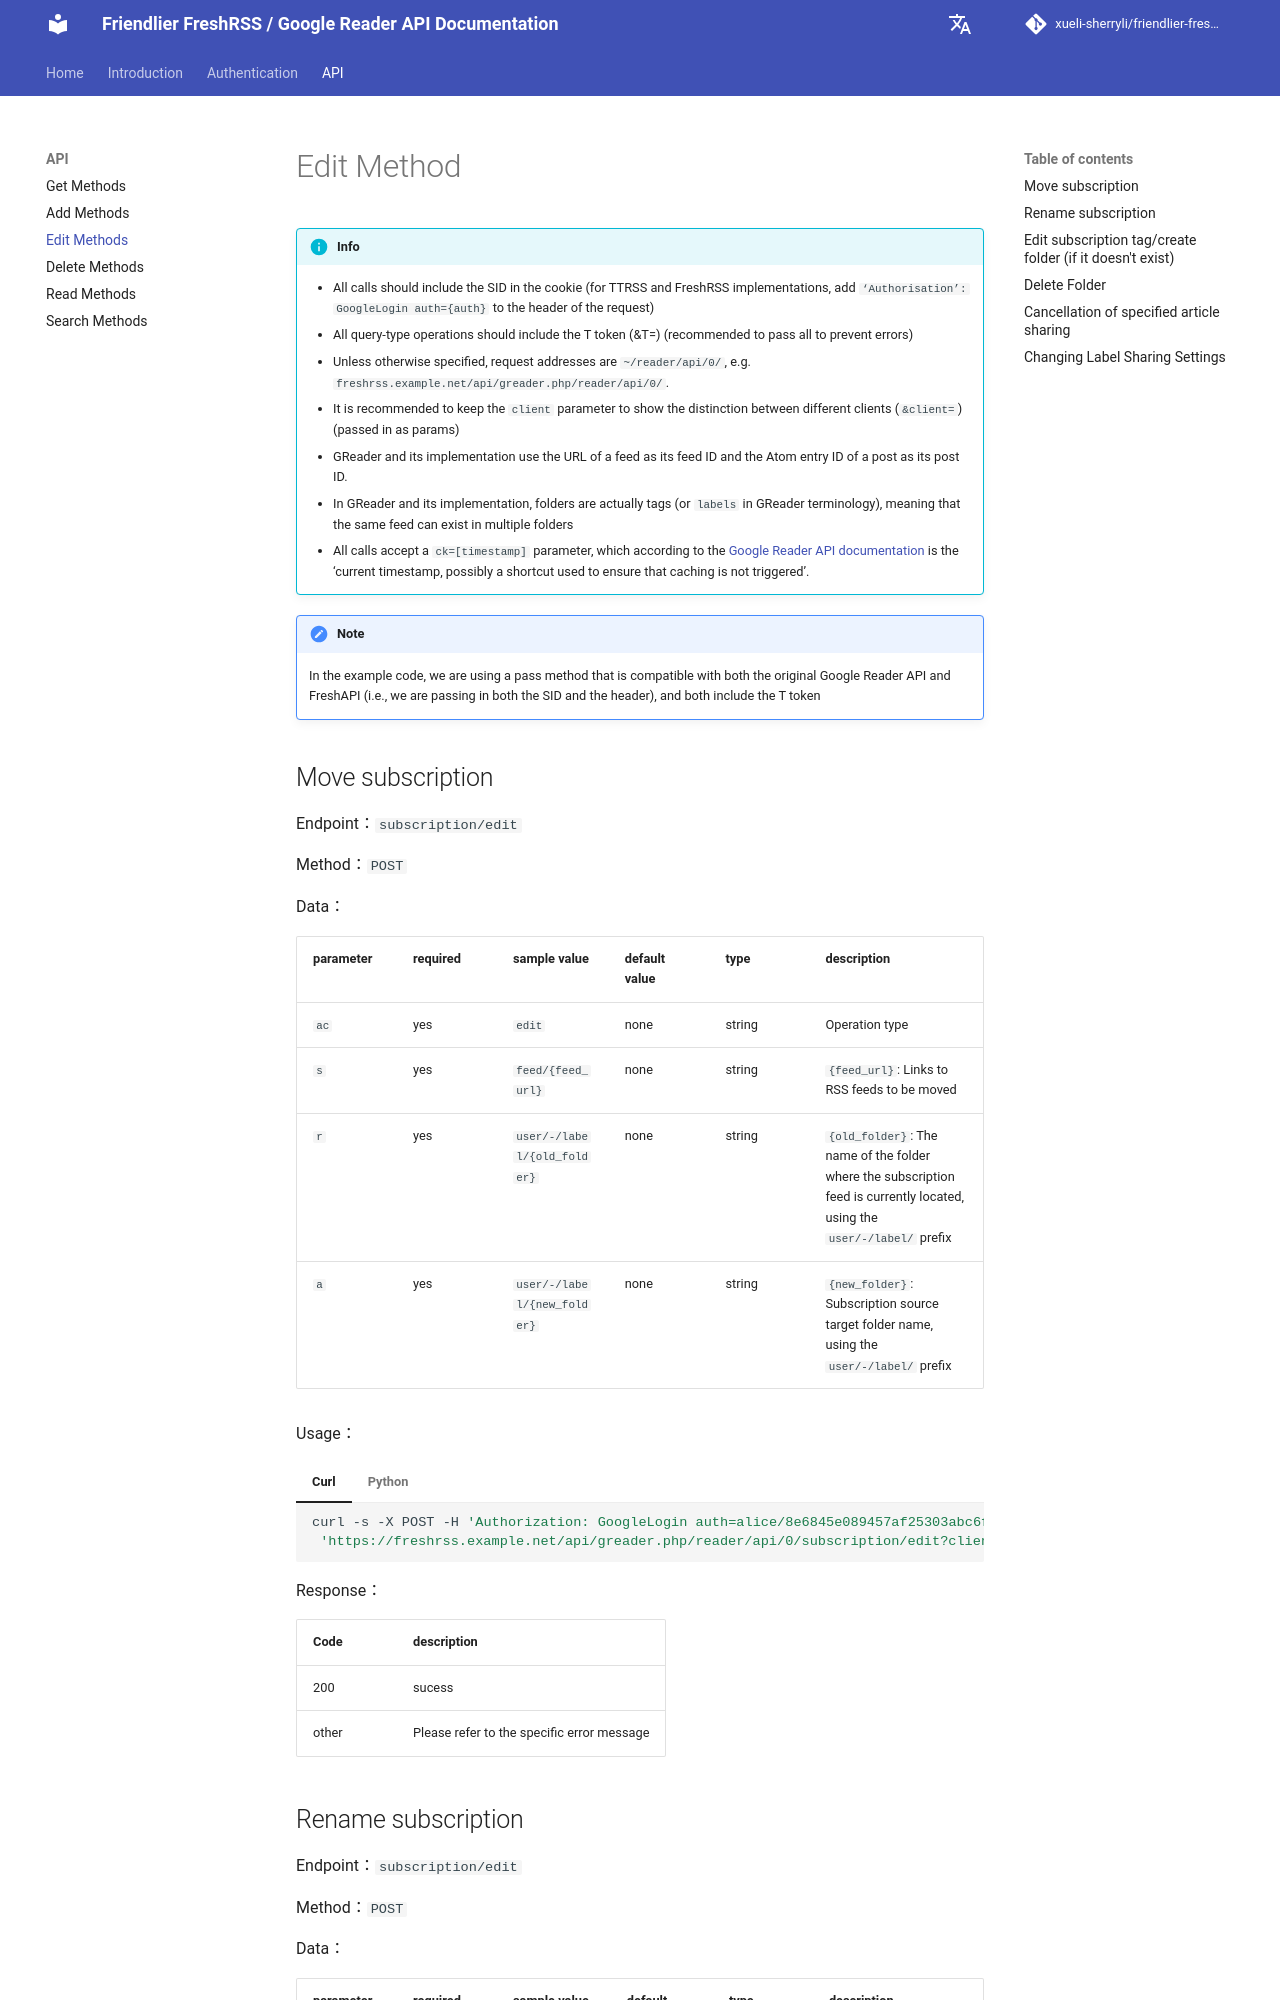

repository: xueli-sherryli/friendlier-fresh-rss-api-doc · page: en/api/api_edit/index.html · generator: mkdocs

# Edit Method

!!! info
    - All calls should include the SID in the cookie (for TTRSS and FreshRSS implementations, add `‘Authorisation’: GoogleLogin auth={auth}` to the header of the request)
    - All query-type operations should include the T token (&T=) (recommended to pass all to prevent errors)
    - Unless otherwise specified, request addresses are `~/reader/api/0/`, e.g. `freshrss.example.net/api/greader.php/reader/api/0/`.
    - It is recommended to keep the `client` parameter to show the distinction between different clients (`&client=`) (passed in as params)
    - GReader and its implementation use the URL of a feed as its feed ID and the Atom entry ID of a post as its post ID. 
    - In GReader and its implementation, folders are actually tags (or `labels` in GReader terminology), meaning that the same feed can exist in multiple folders
    - All calls accept a `ck=[timestamp]` parameter, which according to the [Google Reader API documentation](http://code.google.com/p/pyrfeed/wiki/GoogleReaderAPI) is the ‘current timestamp, possibly a shortcut used to ensure that caching is not triggered’.

!!! Note
    In the example code, we are using a pass method that is compatible with both the original Google Reader API and FreshAPI (i.e., we are passing in both the SID and the header), and both include the T token

## Move subscription 

Endpoint：`subscription/edit`

Method：`POST`

Data：

| parameter | required | sample value            | default value | type   | description                                         |
| ------ | ---- | --------------- | ------ | ------ | -------------------------------------------- |
| `ac`     | yes   | `edit`            | none     | string | Operation type                                      |
| `s`      | yes   | `feed/{feed_url}` | none     | string | `{feed_url}`: Links to RSS feeds to be moved                |
| `r`      | yes   | `user/-/label/{old_folder}` | none     | string | `{old_folder}`: The name of the folder where the subscription feed is currently located, using the `user/-/label/` prefix |
| `a`      | yes   | `user/-/label/{new_folder}` | none     | string | `{new_folder}`: Subscription source target folder name, using the `user/-/label/` prefix |

Usage：

=== "Curl"

    ```bash
    curl -s -X POST -H 'Authorization: GoogleLogin auth=alice/8e6845e089457af25303abc6f53356eb60bdb5f8' -H 'Cookie: SID=YOUR_SID' -d 'ac=edit&s=feed/http://example.com/rsss&r=user/-/label/old_folder&a=user/-/label/new_folder'  \
     'https://freshrss.example.net/api/greader.php/reader/api/0/subscription/edit?client=myclient&T=YOUR_T_TOKEN'
    ```

=== "Python"

    ```python
    import requests

    url = 'https://freshrss.example.net/api/greader.php/reader/api/0/subscription/edit'
    headers = {
        "Authorization: GoogleLogin auth=alice/8e6845e089457af25303abc6f53356eb60bdb5f8"
    }
    params = {
        'client': 'myclient',
        'T': 'YOUR_T_TOKEN'
    }
    data = {
        'ac': 'edit',
        's': 'feed/http://example.com/rss',
        'r': 'user/-/label/OldFolder',
        'a': 'user/-/label/NewFolder'
    }
    cookies = {'SID': 'YOUR_SID'}

    try:
        response = requests.post(url, headers=headers, params=params, data=data, cookies=cookies)
        response.raise_for_status()
        print(response.text)
    except requests.exceptions.RequestException as e:
        print(f"An error occurred: {e}")
    ```

Response：

| Code | description       |
| ------ | ---------- |
| 200    | sucess       |
| other    |  Please refer to the specific error message  |
